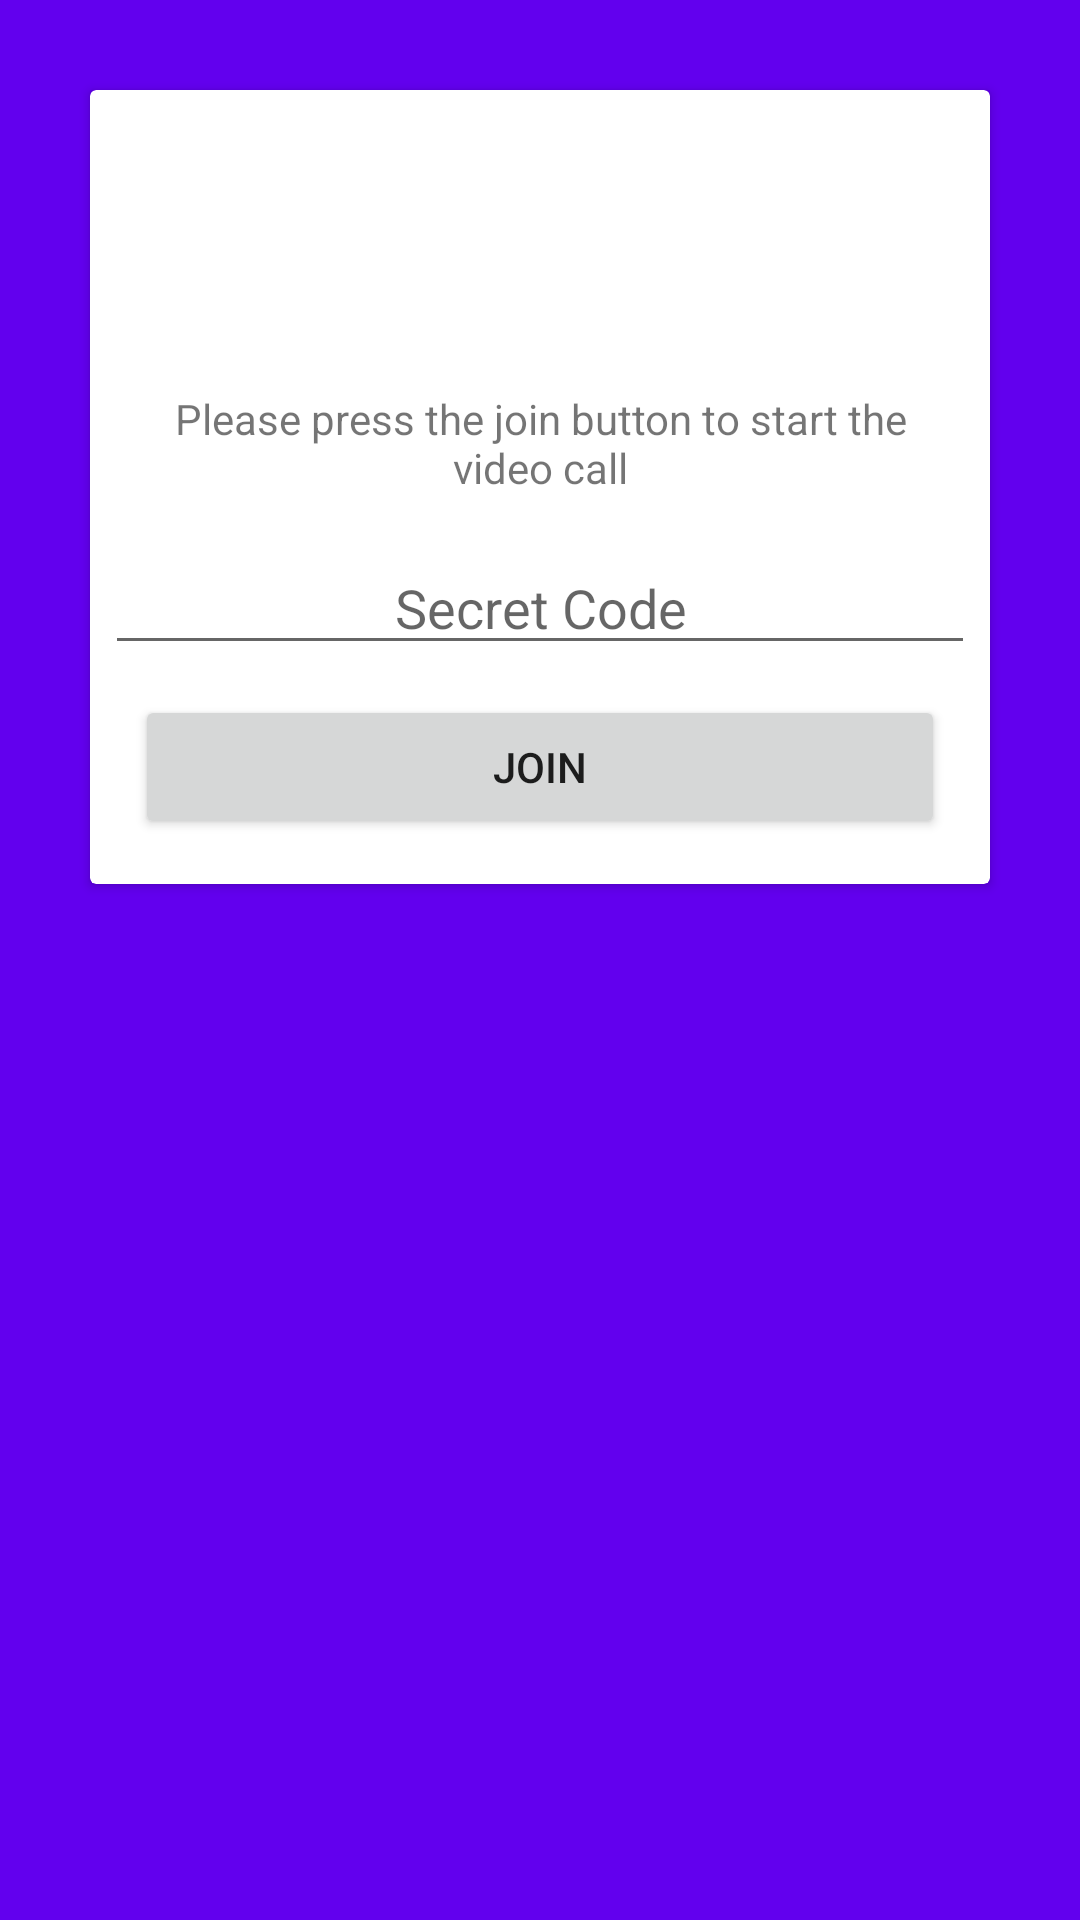

Reconstruct the res/layout file that produces this screen, plus the resources it refers to.
<!-- AndroidManifest.xml: application theme Theme.GhapShapKaro -->
<!-- res/layout/activity_dashboard.xml -->
<?xml version="1.0" encoding="utf-8"?>
<androidx.constraintlayout.widget.ConstraintLayout xmlns:android="http://schemas.android.com/apk/res/android"
    xmlns:app="http://schemas.android.com/apk/res-auto"
    xmlns:tools="http://schemas.android.com/tools"
    android:layout_width="match_parent"
    android:layout_height="match_parent"
    android:layout_margin="10dp"
    android:background="@color/purple_500"
    android:padding="10dp"
    tools:context=".DashboardActivity">

    <androidx.cardview.widget.CardView
        android:layout_width="match_parent"
        android:layout_height="wrap_content"
        android:layout_margin="20dp"
        app:layout_constraintTop_toTopOf="parent"
        tools:layout_editor_absoluteX="40dp">

        <LinearLayout
            android:layout_width="match_parent"
            android:layout_height="match_parent"
            android:layout_margin="5dp"
            android:orientation="vertical">

            <ImageView
                android:id="@+id/imageView3"
                android:layout_width="match_parent"
                android:layout_height="70dp"
                android:layout_margin="10dp"
                app:srcCompat="@drawable/videocallpic" />

            <TextView
                android:id="@+id/textView2"
                android:layout_width="match_parent"
                android:layout_height="wrap_content"
                android:layout_margin="5dp"
                android:gravity="center"
                android:text="Please press the join button to start the video call" />

            <EditText
                android:id="@+id/codeBox"
                android:layout_width="match_parent"
                android:layout_height="wrap_content"
                android:layout_marginTop="10dp"
                android:ems="10"
                android:gravity="center"
                android:hint="Secret Code"
                android:inputType="textPersonName" />

            <LinearLayout
                android:layout_width="match_parent"
                android:layout_height="match_parent"
                android:orientation="horizontal">

                <Button
                    android:id="@+id/joinBtn"
                    android:layout_width="match_parent"
                    android:layout_height="wrap_content"
                    android:layout_margin="10dp"
                    android:drawablePadding="40dp"
                    android:text="Join" />

            </LinearLayout>

        </LinearLayout>
    </androidx.cardview.widget.CardView>
</androidx.constraintlayout.widget.ConstraintLayout>
<!-- resources referenced by this layout -->
<resources>
  <!-- drawable videocallpic (mipmap-anydpi-v26) -->
  <?xml version="1.0" encoding="utf-8"?>
  <adaptive-icon xmlns:android="http://schemas.android.com/apk/res/android">
      <background android:drawable="@drawable/videocallpic_background"/>
      <foreground android:drawable="@mipmap/videocallpic_foreground"/>
  </adaptive-icon>
  <style name="Theme.GhapShapKaro" parent="Theme.MaterialComponents.DayNight.DarkActionBar">
          
          <item name="colorPrimary">@color/purple_500</item>
          <item name="colorPrimaryVariant">@color/purple_700</item>
          <item name="colorOnPrimary">@color/white</item>
          
          <item name="colorSecondary">@color/teal_200</item>
          <item name="colorSecondaryVariant">@color/teal_700</item>
          <item name="colorOnSecondary">@color/black</item>
          
          <item name="android:statusBarColor" tools:targetApi="l">?attr/colorPrimaryVariant</item>
          
      </style>
  <!-- not gathered from this repository: default colours our renderer supplied (Android Studio template values) -->
  <color name="purple_500">#FF6200EE</color>
  <color name="purple_700">#FF3700B3</color>
  <color name="teal_200">#FF03DAC5</color>
  <color name="teal_700">#FF018786</color>
  <color name="black">#FF000000</color>
  <color name="white">#FFFFFFFF</color>
</resources>
